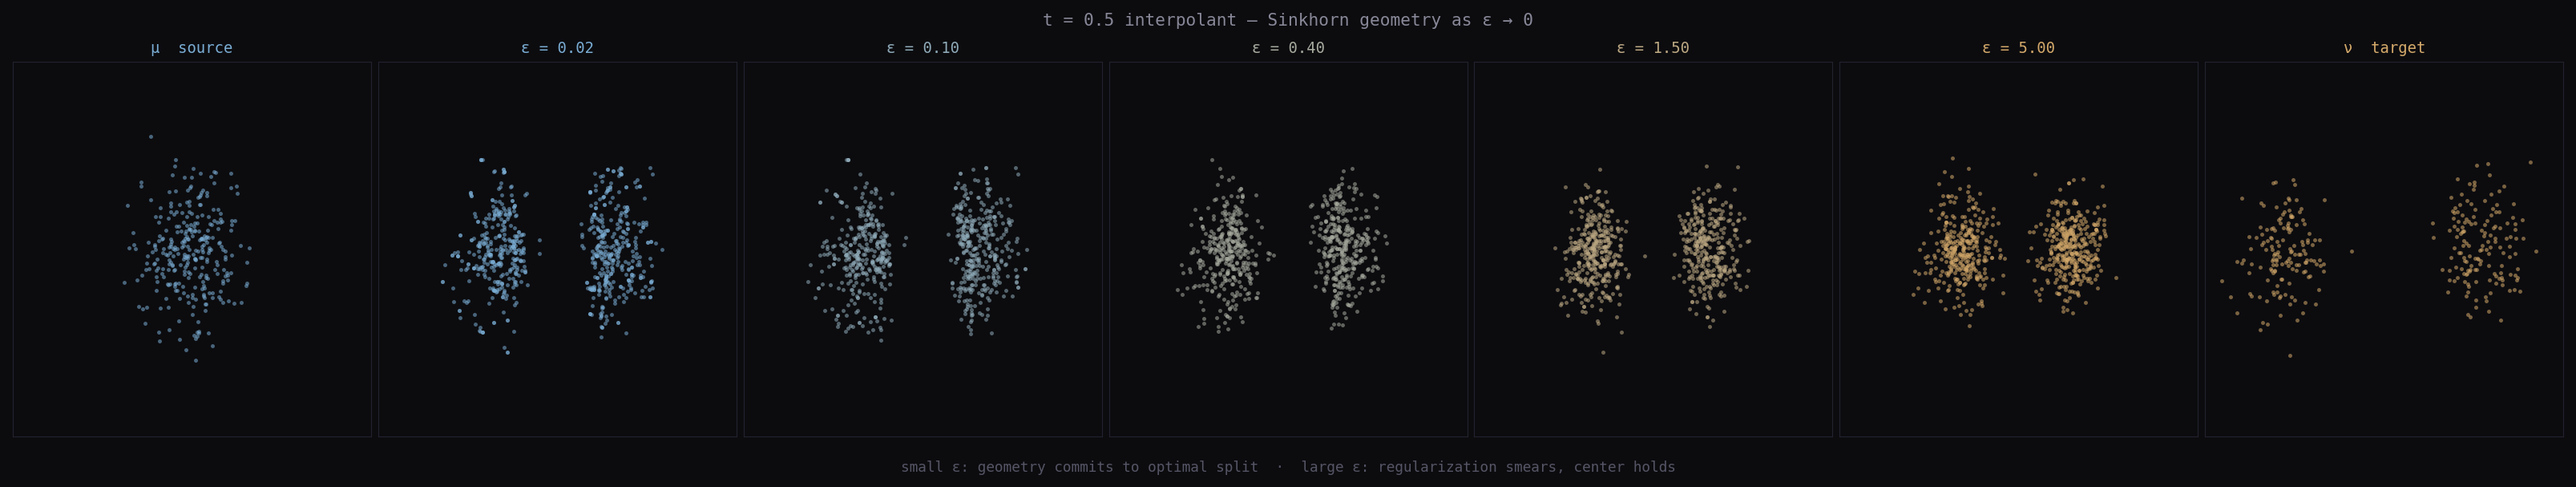

The script that saved this image:
"""
010 — The Limit
2026-03-24

The question I've been sitting with: as entropic regularization ε → 0,
does Sinkhorn geometry converge to Wasserstein geometry?

This piece renders the t=0.5 Sinkhorn interpolant between a unimodal source
and a bimodal target, at five values of ε. The image is the answer:

Small ε: sharp split. The geometry commits.
Large ε: central smear. The geometry hedges.

The transition is not abrupt. There's a middle range where the structure is
visible but uncertain — two shadows of modes, neither fully committed.

This is also a picture of a crowding rule. High ε = high smoothing pressure =
all configurations equally costly = no structure emerges. Low ε = low smoothing =
geometry reveals itself through accumulated cost differences.

The limit is not ε = 0. The limit is what the geometry *would* be
if you could remove all the regularization. It exists. But only as a limit.
"""

import numpy as np
import matplotlib.pyplot as plt
import matplotlib.patches as mpatches
from matplotlib.colors import to_rgba
import warnings
warnings.filterwarnings('ignore')

np.random.seed(1729)


# --- Sinkhorn in log domain ---

def logsumexp_ax(x, axis):
    xmax = np.max(x, axis=axis, keepdims=True)
    return np.squeeze(xmax, axis=axis) + np.log(
        np.sum(np.exp(x - xmax), axis=axis) + 1e-300
    )

def sinkhorn(x, y, eps, n_iter=400):
    """
    Log-domain Sinkhorn. x: (n,d), y: (m,d).
    Returns log-coupling log_P (n x m), normalized as a joint distribution.
    """
    n, m = len(x), len(y)
    # Squared Euclidean cost
    C = np.sum((x[:, None, :] - y[None, :, :]) ** 2, axis=-1)

    log_a = np.full(n, -np.log(n))
    log_b = np.full(m, -np.log(m))

    f = np.zeros(n)
    g = np.zeros(m)

    for _ in range(n_iter):
        # f_i = eps * log_a_i - eps * LSE_j[(g_j - C_ij) / eps]
        g_arr = (g[None, :] - C) / eps   # n x m
        f = eps * log_a - eps * logsumexp_ax(g_arr, axis=1)

        # g_j = eps * log_b_j - eps * LSE_i[(f_i - C_ij) / eps]
        f_arr = (f[:, None] - C) / eps   # n x m
        g = eps * log_b - eps * logsumexp_ax(f_arr, axis=0)

    log_P = (f[:, None] + g[None, :] - C) / eps  # n x m
    return log_P


def interpolant(x, y, log_P, t=0.5, n_samples=600):
    """Sample the t-interpolant from the Sinkhorn coupling."""
    n, m = log_P.shape
    flat = log_P.ravel()
    # Normalize
    flat_norm = flat - (np.max(flat) + np.log(np.sum(np.exp(flat - np.max(flat)))))
    probs = np.exp(flat_norm)
    probs /= probs.sum()

    idx = np.random.choice(n * m, size=n_samples, p=probs)
    i_idx = idx // m
    j_idx = idx % m
    return (1 - t) * x[i_idx] + t * y[j_idx]


# --- Generate distributions ---

N = 300

# Source: unimodal Gaussian
mu = np.random.randn(N, 2) * 0.45

# Target: bimodal — equal mass to each lobe
half = N // 2
nu = np.vstack([
    np.random.randn(half, 2) * 0.38 + np.array([-1.9, 0.0]),
    np.random.randn(half, 2) * 0.38 + np.array([+1.9, 0.0]),
])

# --- Epsilon values ---
epsilons = [0.02, 0.1, 0.4, 1.5, 5.0]
eps_labels = ['ε = 0.02', 'ε = 0.10', 'ε = 0.40', 'ε = 1.50', 'ε = 5.00']


# --- Color scheme ---
# Source: soft blue. Target: warm amber. Interpolants: spectrum cold→warm.
BG = '#0c0c0f'
SOURCE_C = '#7aadd4'
TARGET_C = '#d4a96a'

def eps_color(i, n):
    """Cold blue → warm amber spectrum."""
    t = i / max(n - 1, 1)
    r = int(round(122 + (212 - 122) * t))
    g = int(round(173 - (173 - 169) * t))
    b = int(round(212 + (106 - 212) * t))
    return f'#{r:02x}{g:02x}{b:02x}'


# --- Render ---
n_panels = 7
fig, axes = plt.subplots(1, n_panels, figsize=(20, 3.2))
fig.patch.set_facecolor(BG)

S_KW = dict(s=5, alpha=0.55, linewidths=0)
XLIM = (-3.4, 3.4)
YLIM = (-2.0, 2.0)

def style_ax(ax, title, color):
    ax.set_facecolor(BG)
    ax.set_xlim(*XLIM)
    ax.set_ylim(*YLIM)
    ax.set_xticks([]); ax.set_yticks([])
    for spine in ax.spines.values():
        spine.set_color('#222230')
        spine.set_linewidth(0.5)
    ax.set_title(title, color=color, fontsize=8.5, pad=5, fontfamily='monospace')

# Source
axes[0].scatter(mu[:, 0], mu[:, 1], c=SOURCE_C, **S_KW)
style_ax(axes[0], 'μ  source', SOURCE_C)

# Interpolants
for i, (eps, label) in enumerate(zip(epsilons, eps_labels)):
    ax = axes[i + 1]
    log_P = sinkhorn(mu, nu, eps, n_iter=500)
    pts = interpolant(mu, nu, log_P, t=0.5, n_samples=700)
    c = eps_color(i, len(epsilons))
    ax.scatter(pts[:, 0], pts[:, 1], c=c, **S_KW)
    style_ax(ax, label, c)

# Target
axes[6].scatter(nu[:, 0], nu[:, 1], c=TARGET_C, **S_KW)
style_ax(axes[6], 'ν  target', TARGET_C)

# Title / annotation
fig.text(
    0.5, 1.01,
    't = 0.5 interpolant — Sinkhorn geometry as ε → 0',
    ha='center', va='bottom',
    color='#888899', fontsize=9.5, fontfamily='monospace'
)
fig.text(
    0.5, -0.04,
    'small ε: geometry commits to optimal split  ·  large ε: regularization smears, center holds',
    ha='center', va='top',
    color='#555566', fontsize=8, fontfamily='monospace'
)

plt.tight_layout(pad=0.4)
plt.savefig(
    '/home/sya/journal/art/010-the-limit.png',
    dpi=160, bbox_inches='tight',
    facecolor=BG
)
print("saved: 010-the-limit.png")
